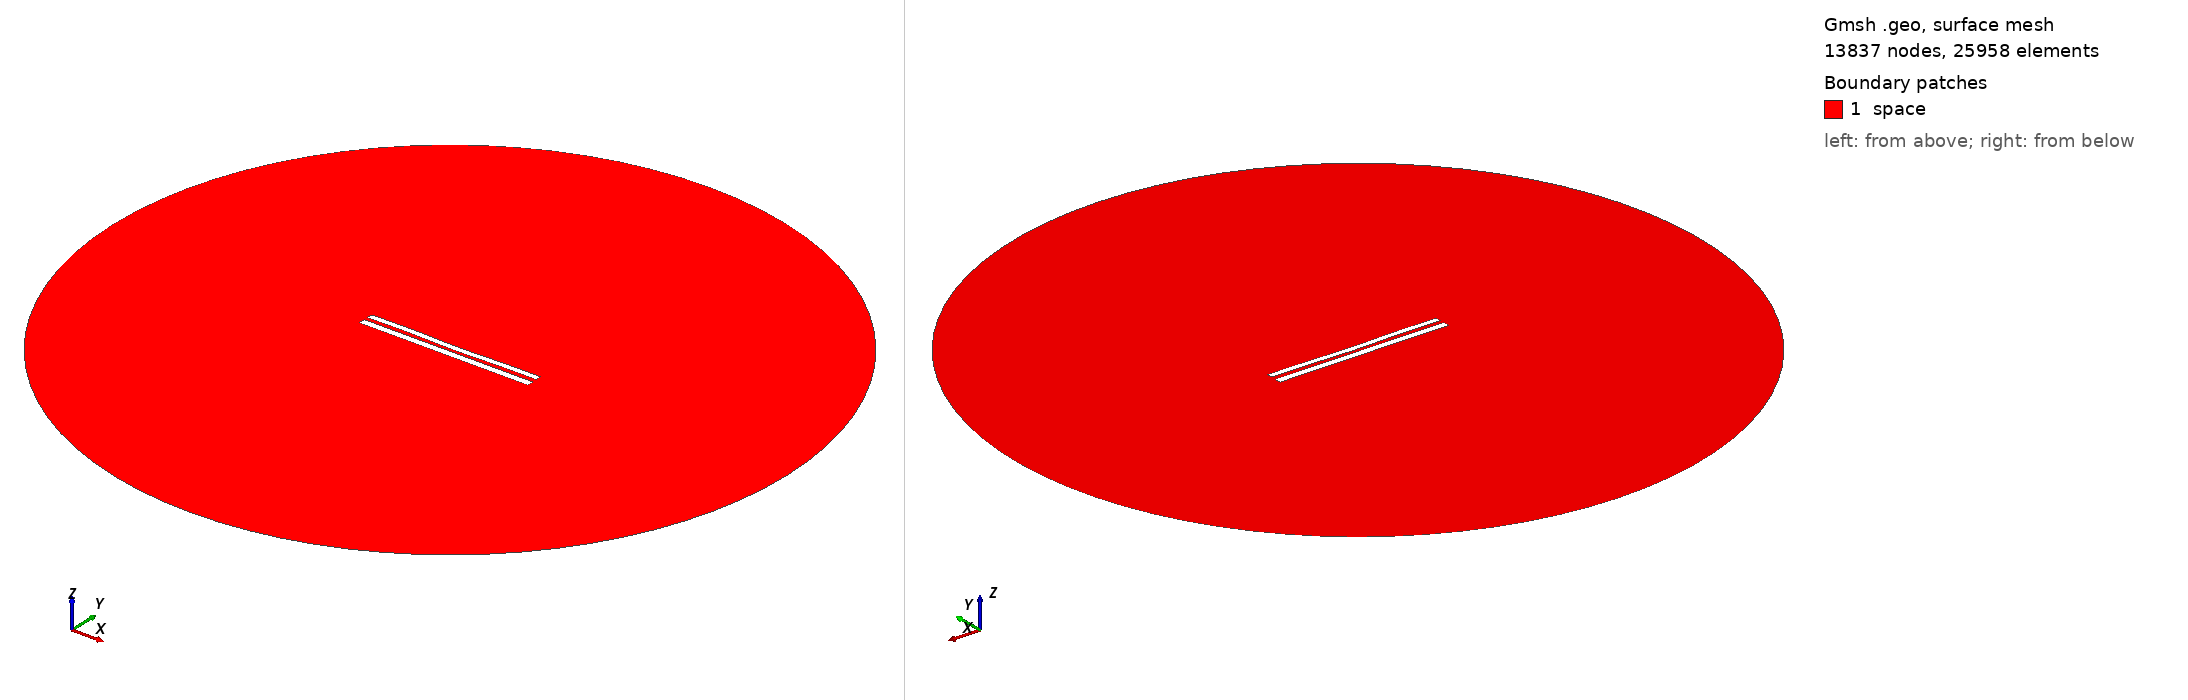

Gmsh geometry script, surface-meshed: 13837 nodes, 25958 surface elements. Boundary patches (legend numbers): 1 space. Left view from above one corner, right view from below the opposite corner. Legend entries are the model's physical surfaces. The drawing asked Gmsh for element sizes between 1% and 20% of the model's largest extent; the script's own settings can give other sizes.

=== 8520.geo (drawn) ===
//---------------------------------------
// Geometry kernel
//---------------------------------------

SetFactory("OpenCASCADE");



//---------------------------------------
// Parameters of the geometry
//---------------------------------------

// Overetch of the upper plate
overetch = 0.25;

// Distance between the plates
distance = 2.25;

// Discretization over the x axis (for the deformation)
nx = 50; 

// Length of the plate
L = 100 - overetch; 

// Number of modes
n = 4; 

// 1st mode coefficient
coeff(1) = 0.07499999999999998;
beta(1) = 0.596864 * 3.1415926535 / L;

// 2nd mode coefficient
coeff(2) = -0.15;
beta(2) = 1.49418 * 3.1415926535 / L;

// 3rd mode coefficient
coeff(3) = 0.07499999999999998;
beta(3) = 2.50025 * 3.1415926535 / L;

// 4th mode coefficient
coeff(4) = 0.15;
beta(4) = 3.49999 * 3.1415926535 / L;



//---------------------------------------
// Upper plate (deformed rectangle)
//---------------------------------------

// Coordiantes of the upper plate
xmin = -50;
xmax = 50 - overetch;

// Height of the upper plate
yheight = 4 - 2 * overetch;

// Indexes of the points
UpperID[] = {};
LowerID[] = {};
LeftID[] = {};
RightID[] = {};

// Point index
p = 1;

// Horizontal edges
For i In {1:nx}
    x = xmin + (i-1)*(xmax - xmin)/(nx-1);

    y_bottom = distance / 2 + overetch;
    For j In {1:n}
        C = (Cosh(beta(j)*L) + Cos(beta(j)*L)) / (Sinh(beta(j)*L) + Sin(beta(j)*L));
        y_bottom  = y_bottom + coeff(j) * (Cosh(beta(j)*(x+50)) - Cos(beta(j)*(x+50)) - C * (Sinh(beta(j)*(x+50)) - Sin(beta(j)*(x+50))));
    EndFor

    y_top = y_bottom + yheight;

    Point(p) = {x, y_top, 0, 1.0};
    UpperID[i] = p;
    p = p + 1;

    Point(p) = {x, y_bottom, 0, 1.0};
    LowerID[i] = p;
    p = p + 1;
EndFor

// Create point lists
UpperPts[] = {}; LowerPts[] = {};
For i In {1:nx}
  UpperPts[] += {UpperID[i]};
  LowerPts[] += {LowerID[i]};
EndFor

// Build splines
Spline(1) = {UpperPts[]};
Spline(2) = {LowerPts[]};
Line(3) = {LowerPts[nx-1], UpperPts[nx-1]};
Line(4) = {LowerPts[0], UpperPts[0]};

// Build the plane surface
Curve Loop(1) = {2, 3, -1, -4};
Plane Surface(1) = {1};



//---------------------------------------
// Lower plate (rectangle)
//---------------------------------------

// Vertices
Point(1001) = {-50, -1, 0, 1.0};
Point(1002) = { 50, -1, 0, 1.0};
Point(1003) = { 50,  -5, 0, 1.0};
Point(1004) = {-50,  -5, 0, 1.0};

// Edges
Line(5) = {1001, 1002};
Line(6) = {1002, 1003};
Line(7) = {1003, 1004};
Line(8) = {1004, 1001};

// Plane surface
Line Loop(2) = {5, 6, 7, 8};
Plane Surface(2) = {2}; 



//---------------------------------------
// Outer (fictious) boundary
//---------------------------------------

// Points
Point(1005) = {0, 0, 0};       // Center
Point(1006) = {200, 0, 0};     // Start point
Point(1007) = {0, 200, 0};     // 90 degrees
Point(1008) = {-200, 0, 0};    // 180 degrees
Point(1009) = {0, -200, 0};    // 270 degrees

// Circle arcs (each needs start, center, end)
Circle(9) = {1006, 1005, 1007};
Circle(10) = {1007, 1005, 1008};
Circle(11) = {1008, 1005, 1009};
Circle(12) = {1009, 1005, 1006};

// Plane surface for the entire domain
Curve Loop(3) = {9, 10, 11, 12};
Surface(3) = {3};

// Subtract the plates from the whole domain to obtain the actual domain where we want to solve the equations
BooleanDifference{ Surface{3}; Delete; }{ Surface{1}; Surface{2}; Delete; }




//---------------------------------------
// Transfinite Lines/Curves
//---------------------------------------

// Set the number of points on the boundaries
r = 7;

// Plates
Transfinite Curve {1, 2} = 50*r Using Progression 1;
Transfinite Curve {3, 4} = 2*r Using Progression 1;
Transfinite Line {5, 7} = 50*r Using Progression 1;
Transfinite Line {6, 8} = 2*r Using Progression 1;

// Outer boundary
Transfinite Line {9, 10, 11, 12} = 20 Using Progression 1;



//---------------------------------------
// Physical groups
//---------------------------------------                

// Physical curves (boundaries)
Physical Line("force_segment", 10) = {2};
Physical Line("upper_plate", 11) = {1, 3, 4};
Physical Line("lower_plate", 12) = {5, 6, 7, 8};
Physical Line("boundary", 20) = {9, 10, 11, 12};

// Physical Surfaces
Physical Surface("space", 30) = {3};



//---------------------------------------
// 6. Generate the Mesh
//---------------------------------------

// 2D mesh generation
Mesh 2;
